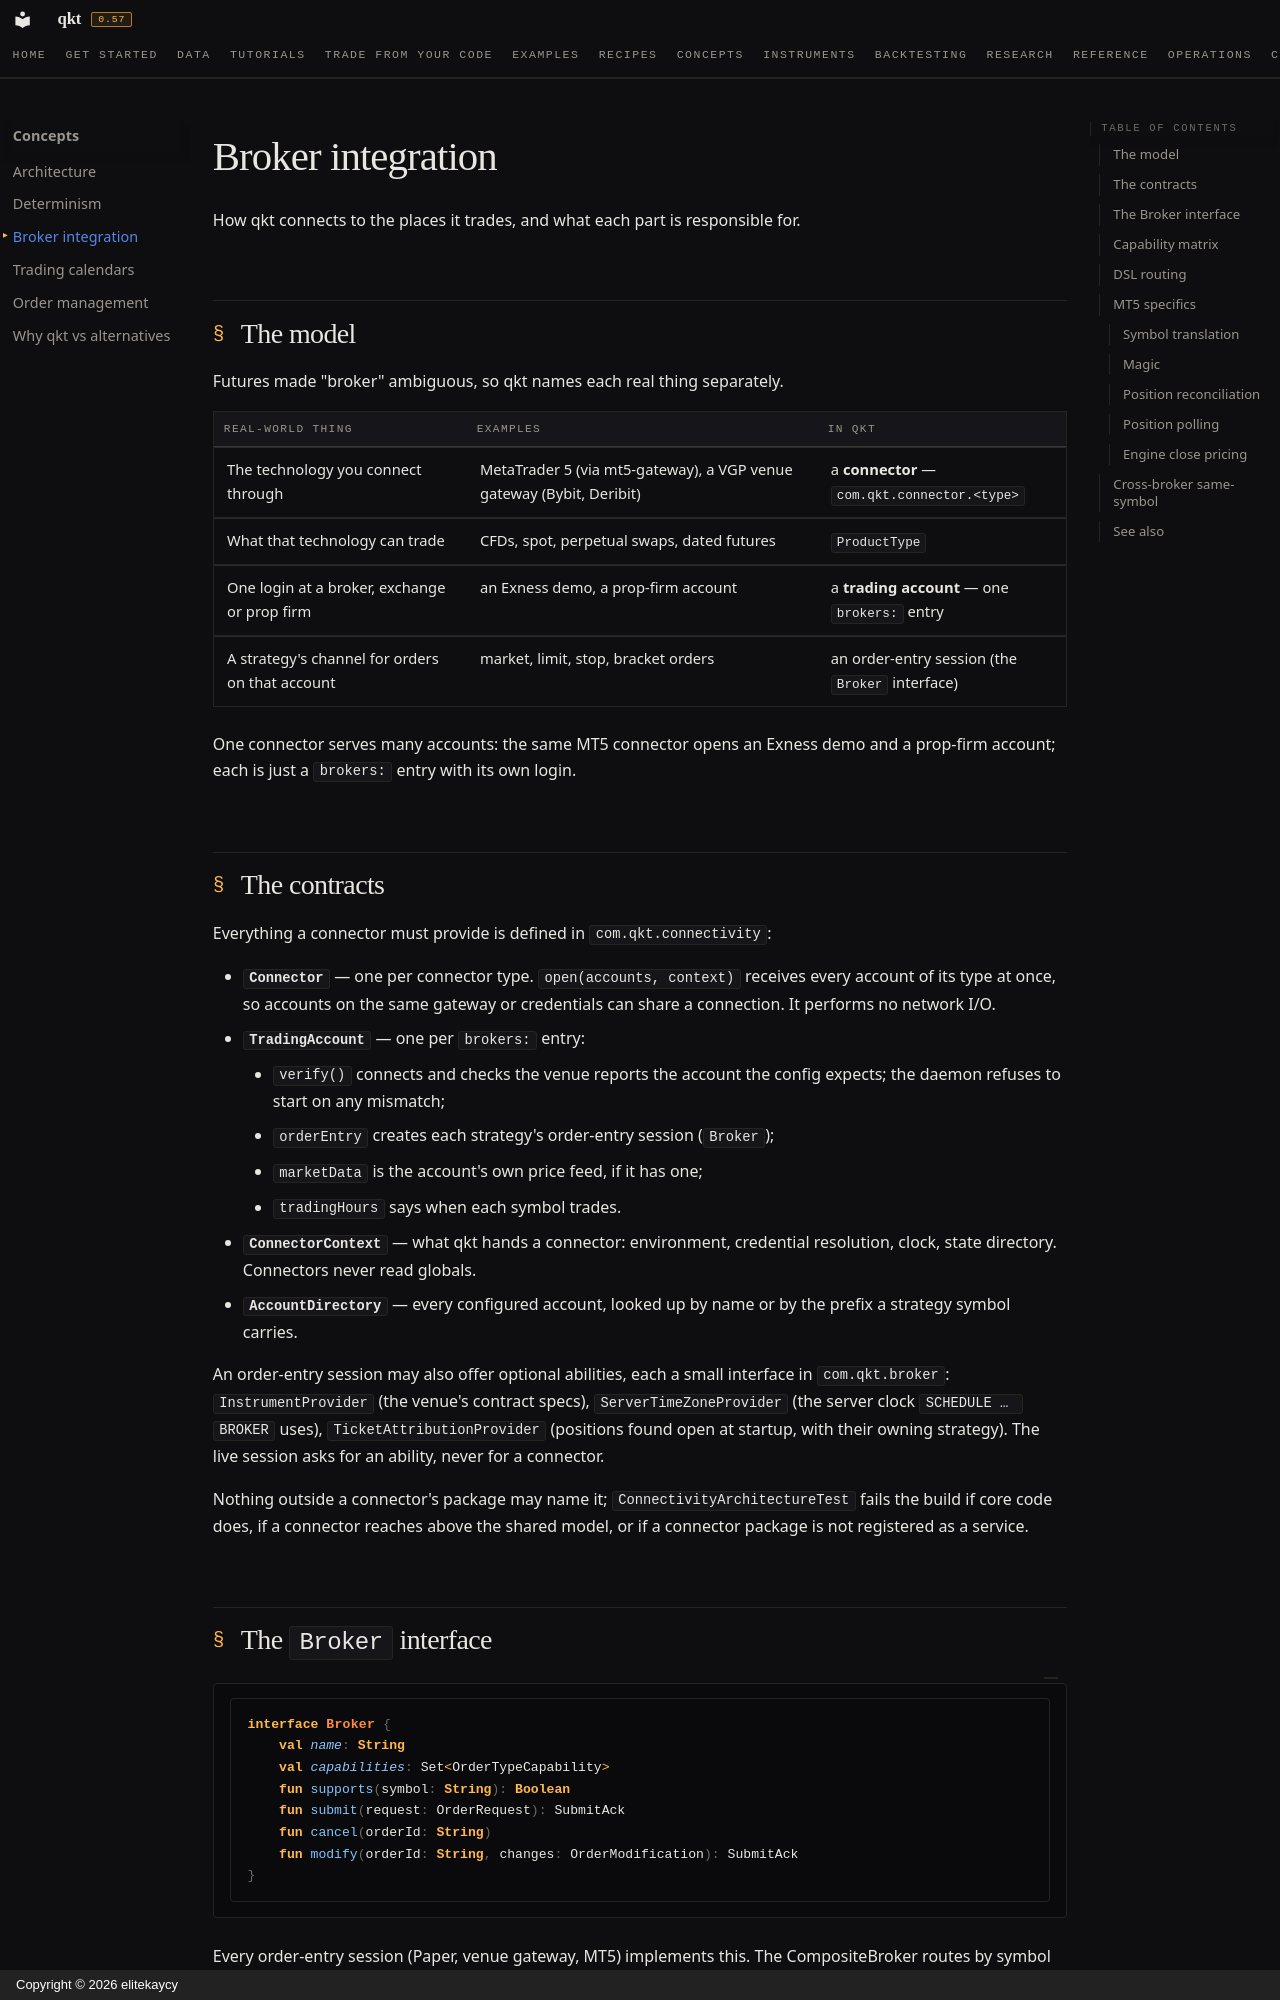

repository: elitekaycy/qkt · page: concepts/broker-integration/index.html · generator: mkdocs · copyright: Copyright © 2026 elitekaycy

# Broker integration

How qkt connects to the places it trades, and what each part is responsible for.

## The model

Futures made "broker" ambiguous, so qkt names each real thing separately.

| Real-world thing | Examples | In qkt |
|---|---|---|
| The technology you connect through | MetaTrader 5 (via mt5-gateway), a VGP venue gateway (Bybit, Deribit) | a **connector** — `com.qkt.connector.<type>` |
| What that technology can trade | CFDs, spot, perpetual swaps, dated futures | `ProductType` |
| One login at a broker, exchange or prop firm | an Exness demo, a prop-firm account | a **trading account** — one `brokers:` entry |
| A strategy's channel for orders on that account | market, limit, stop, bracket orders | an order-entry session (the `Broker` interface) |

One connector serves many accounts: the same MT5 connector opens an Exness demo and a prop-firm
account; each is just a `brokers:` entry with its own login.

## The contracts

Everything a connector must provide is defined in `com.qkt.connectivity`:

- **`Connector`** — one per connector type. `open(accounts, context)` receives every account of
  its type at once, so accounts on the same gateway or credentials can share a connection. It
  performs no network I/O.
- **`TradingAccount`** — one per `brokers:` entry:
    - `verify()` connects and checks the venue reports the account the config expects; the daemon
      refuses to start on any mismatch;
    - `orderEntry` creates each strategy's order-entry session (`Broker`);
    - `marketData` is the account's own price feed, if it has one;
    - `tradingHours` says when each symbol trades.
- **`ConnectorContext`** — what qkt hands a connector: environment, credential resolution,
  clock, state directory. Connectors never read globals.
- **`AccountDirectory`** — every configured account, looked up by name or by the prefix a
  strategy symbol carries.

An order-entry session may also offer optional abilities, each a small interface in
`com.qkt.broker`: `InstrumentProvider` (the venue's contract specs), `ServerTimeZoneProvider`
(the server clock `SCHEDULE … BROKER` uses), `TicketAttributionProvider` (positions found open at
startup, with their owning strategy). The live session asks for an ability, never for a
connector.

Nothing outside a connector's package may name it; `ConnectivityArchitectureTest` fails the build
if core code does, if a connector reaches above the shared model, or if a connector package is not
registered as a service.
